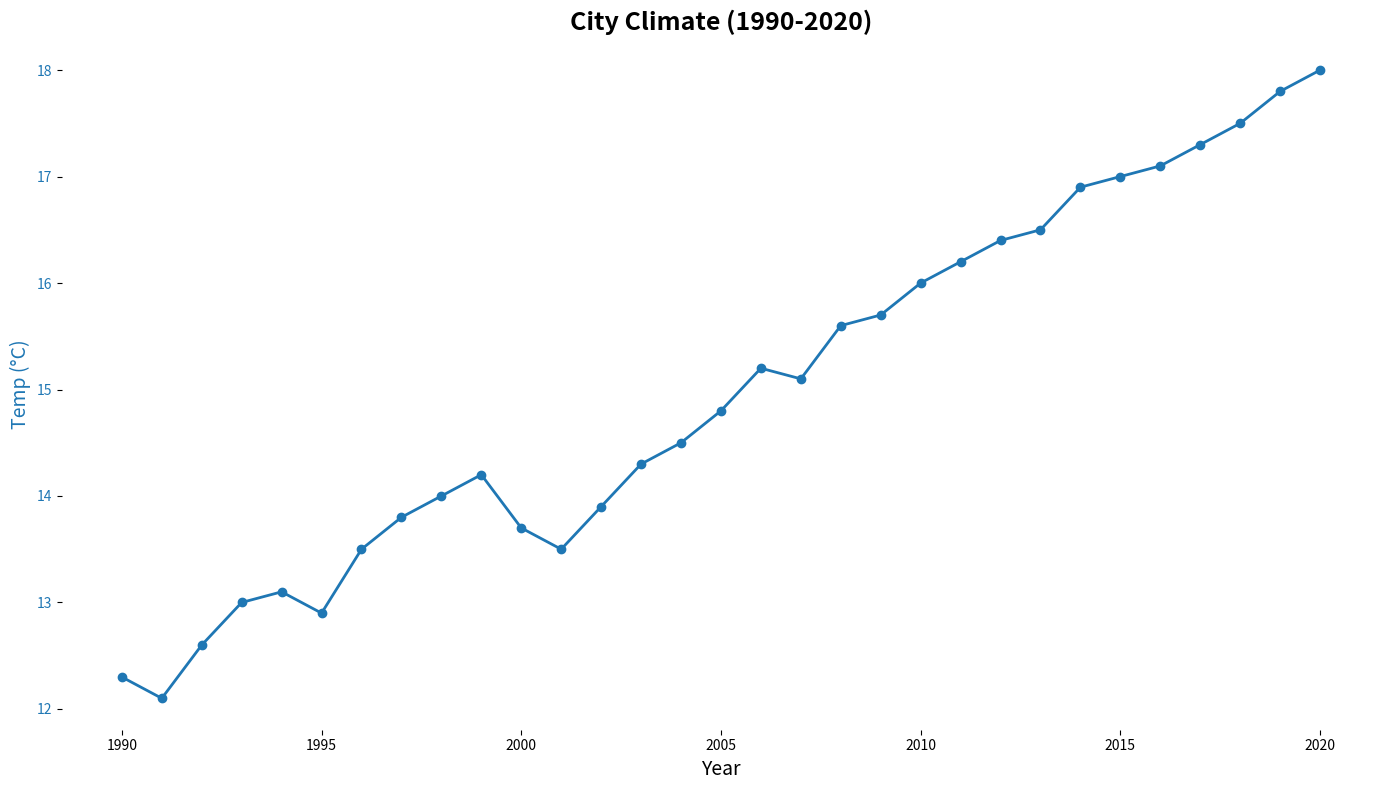

Generate this figure with matplotlib:
import numpy as np
import matplotlib.pyplot as plt

years = np.arange(1990, 2021)
avg_temp = np.array([12.3, 12.1, 12.6, 13.0, 13.1, 12.9, 13.5, 13.8, 14.0, 
                     14.2, 13.7, 13.5, 13.9, 14.3, 14.5, 14.8, 15.2, 15.1, 
                     15.6, 15.7, 16.0, 16.2, 16.4, 16.5, 16.9, 17.0, 17.1, 
                     17.3, 17.5, 17.8, 18.0])

fig, ax1 = plt.subplots(figsize=(14, 8))

color = 'tab:blue'
ax1.set_title('City Climate (1990-2020)', fontsize=18, fontweight='bold')
ax1.set_xlabel('Year', fontsize=14)
ax1.set_ylabel('Temp (°C)', fontsize=14, color=color)
ax1.plot(years, avg_temp, color=color, linestyle='-', linewidth=2, marker='o')
ax1.tick_params(axis='y', labelcolor=color)

# Removing the grid and borders
ax1.spines['top'].set_visible(False)
ax1.spines['right'].set_visible(False)
ax1.spines['left'].set_visible(False)
ax1.spines['bottom'].set_visible(False)

plt.tight_layout()
plt.show()
